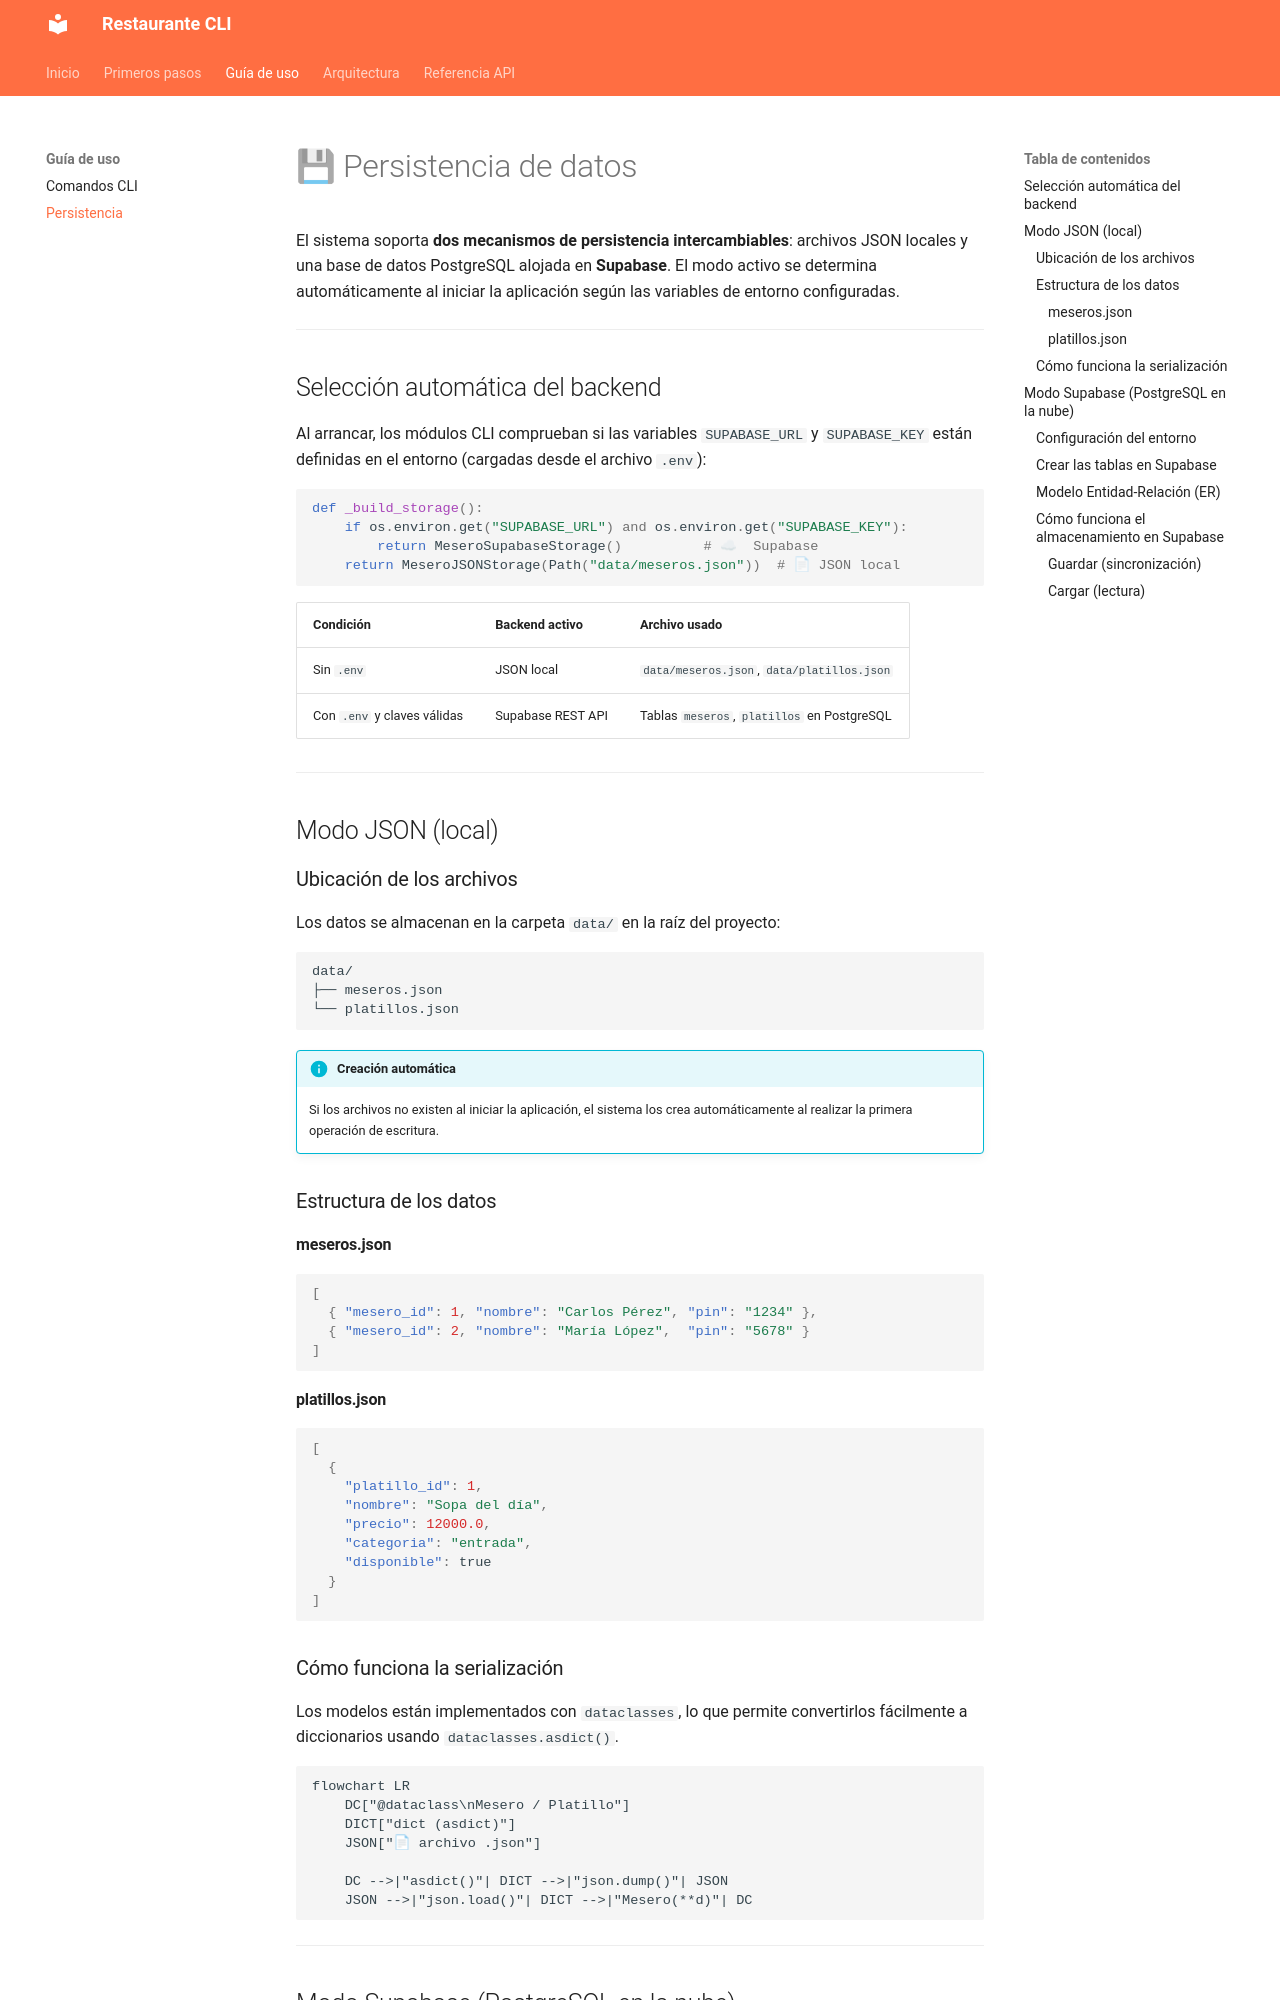

repository: Emmanuelrua/Restaurante · page: user-guide/persistence/index.html · generator: mkdocs

# 💾 Persistencia de datos

El sistema soporta **dos mecanismos de persistencia intercambiables**: archivos JSON locales y una base de datos PostgreSQL alojada en **Supabase**. El modo activo se determina automáticamente al iniciar la aplicación según las variables de entorno configuradas.

---

## Selección automática del backend

Al arrancar, los módulos CLI comprueban si las variables `SUPABASE_URL` y `SUPABASE_KEY` están definidas en el entorno (cargadas desde el archivo `.env`):

```python
def _build_storage():
    if os.environ.get("SUPABASE_URL") and os.environ.get("SUPABASE_KEY"):
        return MeseroSupabaseStorage()          # ☁  Supabase
    return MeseroJSONStorage(Path("data/meseros.json"))  # 📄 JSON local
```

| Condición | Backend activo | Archivo usado |
|-----------|---------------|---------------|
| Sin `.env` | JSON local | `data/meseros.json`, `data/platillos.json` |
| Con `.env` y claves válidas | Supabase REST API | Tablas `meseros`, `platillos` en PostgreSQL |

---

## Modo JSON (local)

### Ubicación de los archivos

Los datos se almacenan en la carpeta `data/` en la raíz del proyecto:

```
data/
├── meseros.json
└── platillos.json
```

!!! info "Creación automática"
    Si los archivos no existen al iniciar la aplicación, el sistema los crea automáticamente al realizar la primera operación de escritura.

### Estructura de los datos

#### meseros.json

```json
[
  { "mesero_id": 1, "nombre": "Carlos Pérez", "pin": "1234" },
  { "mesero_id": 2, "nombre": "María López",  "pin": "5678" }
]
```

#### platillos.json

```json
[
  {
    "platillo_id": 1,
    "nombre": "Sopa del día",
    "precio": 12000.0,
    "categoria": "entrada",
    "disponible": true
  }
]
```

### Cómo funciona la serialización

Los modelos están implementados con `dataclasses`, lo que permite convertirlos fácilmente a diccionarios usando `dataclasses.asdict()`.

```mermaid
flowchart LR
    DC["@dataclass\nMesero / Platillo"]
    DICT["dict (asdict)"]
    JSON["📄 archivo .json"]

    DC -->|"asdict()"| DICT -->|"json.dump()"| JSON
    JSON -->|"json.load()"| DICT -->|"Mesero(**d)"| DC
```

---

## Modo Supabase (PostgreSQL en la nube)
